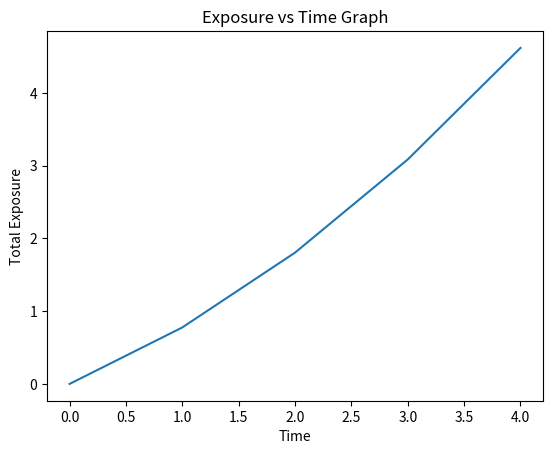

Here is the Python script that generated this plot:
import time
import math
import scipy.integrate as integrate
import matplotlib.pyplot as plt


RHO_A = 1.21 #density of air in kg/m^3
RHO_D = 1000 #density of droplet in kg/m^3
G = 9.81 #gravitational acceleration in m/s^2
VISCOSITY = 1.81*10**-5 #viscosity of air in Pa s
RV = 462.52 #J/kgK specific gas constant for water
D_0 = 1.00*10**-5 #initial diameter of droplet
A = 0.06 #given constant in dispersion coefficient equation
B = 0.92 #given constant in dispersion coefficient equation
NUMBER_OF_DROPLETS = 1 #number of droplets emitted (q)
X_0 = 0 #initial X position
Z_0 = 2 #Initial vertical position
RESPIRATORY_RATE = 0.25 #breaths/second from avg of 15 bpm
RELATIVE_HUMMIDITY = 60 #relative hummidity
TEMPERATURE = 293.15 # ambient temperature in Kelvin
V_X = 1 #horizontal velocity 1m/s
X_AWAY = 4 #a distance X meters away from source 

def terminal_velocity(d):
    ''' This function estimates the terminal velocity (units um/s ?) of a respitory droplet as a function of
    the droplet's diamter "d" and horizontal velocity "v_x"

    Parameters:
        d (float): A float representing the the diamter of the droplet which will be used to calculate the 
                Reynolds number and then used to find the drag coefficient "CD"
        v_x (float): In this model, the horizontal velocity of the droplet is equivalent to the velocity of the 
                of the surrounding air due to the small size of the droplet. In most cases, v_x is assumed 
                to be 1 m/s.

    Returns: 
        v_t (float): This function returns the terminal velocity of the droplet, v_t, when Fdrag = Fgrav

    '''

    reynolds_p = RHO_A*V_X*d/VISCOSITY #reynolds number calculation
    drag_coef = 24*(1+0.15*reynolds_p**0.687)/reynolds_p #Drag Coefficient
    v_t = math.sqrt((4*d*(RHO_D - RHO_A)*G)/3*RHO_A*drag_coef)
    return v_t


def droplet_diameter(time): 
    ''' This function estimates the droplet's diameter in meters, as a function of time (s), the relative hummidity (RH),
    and the temperature, T in Kelvin.

    Parameters:
        time (float): This parameter represents what time the dimater of the droplet will be calclulated, since
                    the size of the droplet evaporates over time.
        r_h (int): An integer repsenting the relative hummidity of the ambient conditions. 
        temp (float): This parameter represents the temperature of the ambient conditions in Kelvin which will be used
                     in the evaporation rate, beta to solve for the diameter. 

    Returns:
        d (float): This function returns d, a value representing the diameter of the droplet after it has 
                evaporated after t seconds. 

    '''
    molec_diff = (2.16*10**-5)*(TEMPERATURE/273.15)**1.8 #molecular diffusivity of water vapor
    p_sat = 611.21**(((19.843-TEMPERATURE)/234.5)*((TEMPERATURE-273.15)/(TEMPERATURE-16.01)))
    p_infin = p_sat*RELATIVE_HUMMIDITY/100
    beta = (8*molec_diff*(p_sat-p_infin))/((D_0**2)*RV*TEMPERATURE) #evaporation rate

    d_min = 0.44*D_0
    d = max(D_0*math.sqrt(max(1-beta*time,0)), d_min)

    return d

def position(time): # function that returns x and z position as tuple
    ''' This function estimates the horizontal distance the droplet has travelled at a certain terminal velocity and
    horizontal velocity.  

    Parameters:
        v_x (float): In this model, the horizontal velocity of the droplet is equivalent to the velocity of the 
                of the surrounding air due to the small size of the droplet. In most cases, v_x is assumed 
                to be 1 m/s.
        v_t (float): A float that corresponds to the terminal velocity of the droplet

    Returns: 
        x_d (float): returns the horizontal distance of the drop in meters.  
    '''	
    d = droplet_diameter(time)
    v_t = terminal_velocity(d)
    time_to_hit_ground = Z_0/v_t
    x_d = X_0 + V_X*min(time, time_to_hit_ground)
    z_d = max(Z_0-v_t*time,0) #take into account droplet hitting the ground

    distance_tuple = (x_d,z_d)
    #print(distance_tuple)
    return distance_tuple


def concentration(time): 
    distance_tuple = position(time)
    sigma = A*(X_AWAY**B)
    x_d = distance_tuple[0]
    z_d = distance_tuple[1]
    conc_of_puff = (NUMBER_OF_DROPLETS/(math.sqrt(2*math.pi*sigma))**3)*math.exp(((-1/2*sigma**2)*((X_AWAY-x_d)**2)+z_d**2))
    return conc_of_puff

def exposure_per_breath(time): 
    exposure = integrate.quad(concentration, 0, time)
    #print(exposure)
    return exposure

def total_exposure(time):
    exposure_tuple = exposure_per_breath(time)
    number_of_breaths = RESPIRATORY_RATE*time
    total_dosage = exposure_tuple[0]*number_of_breaths
    print(total_dosage)
    return total_dosage

def exposure_with_mask(time):
    total_dosage = total_exposure(time)
    dosage_with_mask = 0.6*total_dosage
    print(dosage_with_mask)
    return

#def exposure_over_distance(time)

def exposure_over_time(time):
    exposure_array = [] #create empty array for exposure values
    time_array = []
    for i in range(0, time): #only up to 'time' though ? is that ok/ how to fix?
        exposure = total_exposure(i)
        exposure_array.append(exposure)
        time_array.append(i)
    plt.plot(time_array,exposure_array)
    plt.xlabel('Time')
    plt.ylabel('Total Exposure')
    plt.title('Exposure vs Time Graph')
    plt.show()
    print(exposure_array)
    return



if __name__ == '__main__':
    #total_exposure(5)
    #exposure_with_mask(5)
    exposure_over_time(5)

